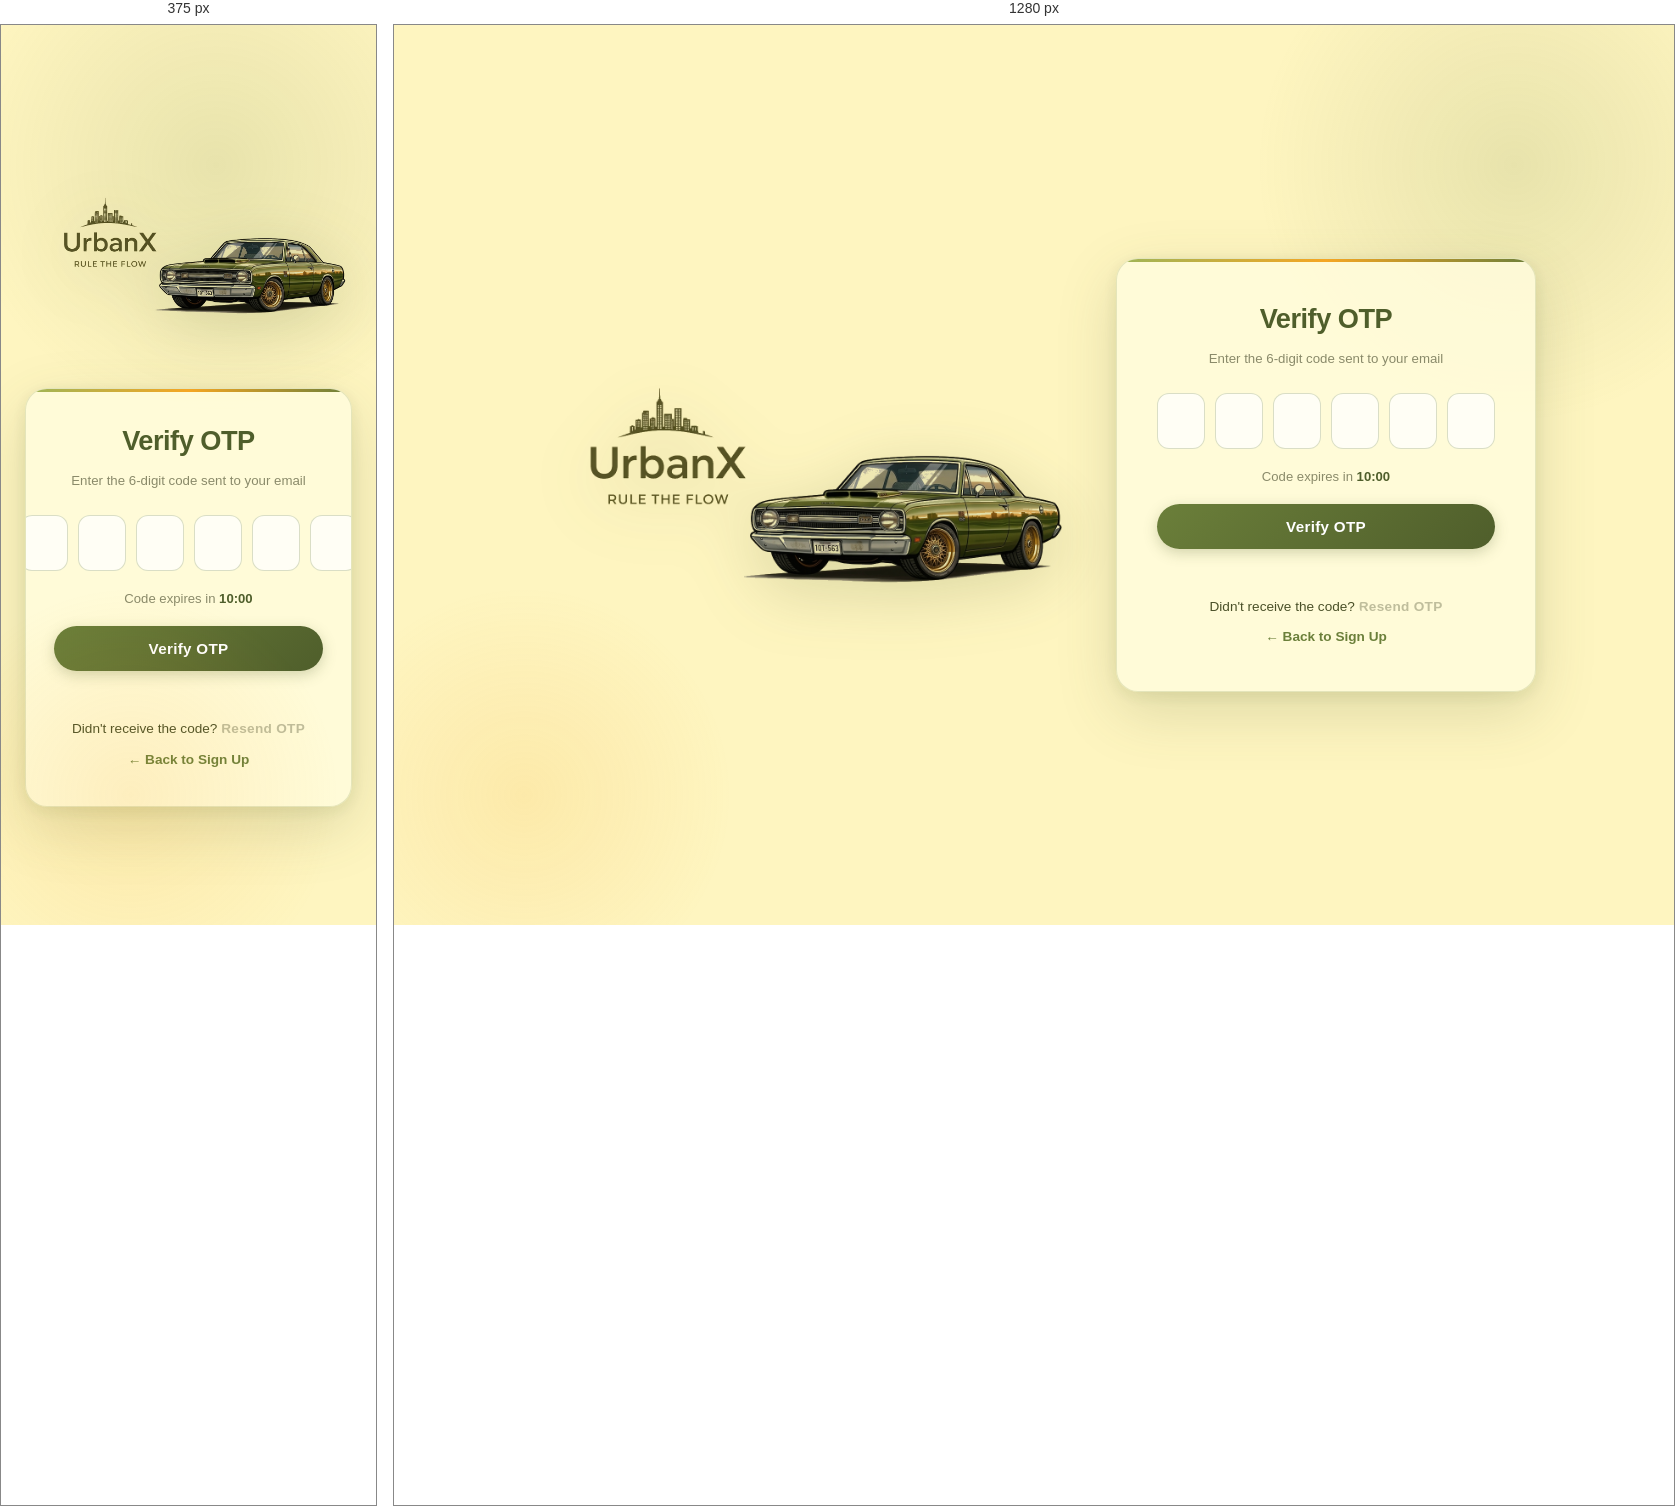
Rendered at 375 px and 1280 px, left to right.

<!-- file: otp.html -->
<!DOCTYPE html>
<html lang="en">

<head>
  <meta charset="UTF-8">
  <meta name="viewport" content="width=device-width, initial-scale=1.0">
  <title>Verify OTP</title>
  <link href="https://fonts.googleapis.com/css2?family=Poppins:wght@300;400;500;600;700;800&display=swap" rel="stylesheet">

  <style>
    :root {
      --primary:       #6b7f3a;
      --primary-dark:  #4f5e2b;
      --primary-light: #9db558;
      --accent:        #f5a623;

      --card-bg:       rgba(255, 252, 220, 0.85);
      --card-border:   rgba(107, 127, 58, 0.18);
      --card-shadow:   0 20px 60px rgba(79, 94, 43, 0.18), 0 4px 16px rgba(79, 94, 43, 0.1);

      --input-bg:      rgba(255, 255, 255, 0.75);
      --input-border:  rgba(107, 127, 58, 0.25);
      --input-focus:   #6b7f3a;

      --text-dark:     #1e2112;
      --text-mid:      #4a5028;
      --text-muted:    #8a8a6a;

      --radius-pill:   999px;
      --radius-lg:     22px;
      --transition:    0.26s cubic-bezier(0.4, 0, 0.2, 1);
    }

    *, *::before, *::after { box-sizing: border-box; margin: 0; padding: 0; }

    body {
      font-family: "Poppins", sans-serif;
      min-height: 100vh;
      background: #fef5c0;
      display: flex;
      justify-content: center;
      align-items: center;
      position: relative;
      overflow: hidden;
    }

    body::before {
      content: '';
      position: fixed; top: -120px; right: -100px;
      width: 520px; height: 520px;
      background: radial-gradient(circle, rgba(107,127,58,0.15) 0%, transparent 70%);
      border-radius: 50%;
      animation: driftOrb 12s ease-in-out infinite;
      pointer-events: none;
    }
    body::after {
      content: '';
      position: fixed; bottom: -80px; left: -80px;
      width: 420px; height: 420px;
      background: radial-gradient(circle, rgba(245,166,35,0.14) 0%, transparent 70%);
      border-radius: 50%;
      animation: driftOrb 16s ease-in-out infinite reverse;
      pointer-events: none;
    }
    @keyframes driftOrb {
      0%,100% { transform: translateY(0) scale(1); }
      50%      { transform: translateY(-30px) scale(1.06); }
    }

    .container {
      display: flex;
      width: 100%;
      max-width: 1100px;
      align-items: center;
      justify-content: space-between;
      padding: 0 48px;
      gap: 48px;
      animation: fadeUp 0.6s ease-out both;
    }
    @keyframes fadeUp {
      from { opacity: 0; transform: translateY(22px); }
      to   { opacity: 1; transform: translateY(0); }
    }

    .image-section {
      flex: 1.4;
      display: flex;
      justify-content: center;
      align-items: center;
    }
    .image-section img {
      width: 100%;
      max-width: 620px;
      border-radius: var(--radius-lg);
      filter: drop-shadow(0 12px 32px rgba(79,94,43,0.22));
      transition: transform 0.5s ease;
    }
    .image-section img:hover { transform: scale(1.02) translateY(-4px); }

    .card {
      flex: 1;
      max-width: 420px;
      background: var(--card-bg);
      backdrop-filter: blur(18px);
      -webkit-backdrop-filter: blur(18px);
      padding: 44px 40px;
      border-radius: var(--radius-lg);
      border: 1.5px solid var(--card-border);
      box-shadow: var(--card-shadow);
      text-align: center;
      position: relative;
      overflow: hidden;
    }
    .card::before {
      content: '';
      position: absolute; top: 0; left: 0; right: 0;
      height: 3px;
      background: linear-gradient(90deg, var(--primary-light), var(--accent), var(--primary));
      border-radius: var(--radius-lg) var(--radius-lg) 0 0;
    }

    h2 {
      color: var(--primary-dark);
      font-size: 1.7rem;
      font-weight: 800;
      letter-spacing: -0.5px;
      margin-bottom: 8px;
    }

    .subtitle {
      font-size: 0.83rem;
      color: var(--text-muted);
      margin-bottom: 24px;
      line-height: 1.5;
    }

    /* OTP boxes */
    .otp-row {
      display: flex;
      gap: 10px;
      justify-content: center;
      margin-bottom: 20px;
    }
    .otp-row input {
      width: 48px;
      height: 56px;
      text-align: center;
      font-size: 1.4rem;
      font-weight: 700;
      border-radius: 12px;
      border: 1.5px solid var(--input-border);
      background: var(--input-bg);
      color: var(--text-dark);
      outline: none;
      transition: border-color var(--transition), box-shadow var(--transition);
      caret-color: transparent;
    }
    .otp-row input:focus {
      border-color: var(--input-focus);
      box-shadow: 0 0 0 4px rgba(107,127,58,0.12);
      background: #fff;
    }
    .otp-row input.filled {
      border-color: var(--primary);
      background: #f5f9ec;
    }

    /* Timer */
    .timer {
      font-size: 0.82rem;
      color: var(--text-muted);
      margin-bottom: 20px;
    }
    .timer span {
      font-weight: 600;
      color: var(--primary-dark);
    }

    button {
      width: 100%;
      padding: 14px;
      border-radius: var(--radius-pill);
      border: none;
      background: linear-gradient(135deg, var(--primary) 0%, var(--primary-dark) 100%);
      color: #fff;
      font-family: "Poppins", sans-serif;
      font-size: 0.95rem;
      font-weight: 600;
      letter-spacing: 0.3px;
      cursor: pointer;
      position: relative;
      overflow: hidden;
      transition: transform var(--transition), box-shadow var(--transition), opacity var(--transition);
      box-shadow: 0 4px 14px rgba(79,94,43,0.25);
    }
    button:disabled { opacity: 0.55; cursor: not-allowed; transform: none !important; }
    button::after {
      content: '';
      position: absolute; inset: 0;
      background: linear-gradient(90deg, transparent, rgba(255,255,255,0.15), transparent);
      transform: translateX(-100%);
      transition: transform 0.55s;
    }
    button:hover:not(:disabled)::after { transform: translateX(100%); }
    button:hover:not(:disabled) { transform: translateY(-2px); box-shadow: 0 8px 22px rgba(79,94,43,0.32); }
    button:active:not(:disabled) { transform: translateY(0); }

    #otpMsg {
      margin-top: 14px;
      font-size: 0.87rem;
      font-weight: 600;
      min-height: 20px;
    }

    p { margin-top: 14px; font-size: 0.85rem; color: var(--text-mid); line-height: 1.5; }
    a  { color: var(--primary); font-weight: 600; text-decoration: none; transition: color var(--transition); }
    a:hover { color: var(--accent); }

    #resendBtn {
      background: none;
      box-shadow: none;
      color: var(--primary);
      font-size: 0.85rem;
      font-weight: 600;
      width: auto;
      padding: 0;
      margin-top: 0;
      text-decoration: underline;
      cursor: pointer;
    }
    #resendBtn:hover:not(:disabled) { color: var(--accent); transform: none; box-shadow: none; }
    #resendBtn:disabled { color: var(--text-muted); text-decoration: none; }

    @media (max-width: 900px) {
      .container { flex-direction: column; padding: 32px 24px; gap: 32px; }
      .image-section { width: 100%; }
      .image-section img { max-width: 320px; }
      .card { max-width: 100%; width: 100%; padding: 36px 28px; }
    }
  </style>
</head>

<body>

  <div class="container">

    <div class="image-section">
      <img src="pic/car.png" alt="OTP Verification">
    </div>

    <div class="card">
      <h2>Verify OTP</h2>
      <p class="subtitle" id="subtitleMsg">Enter the 6-digit code sent to your email</p>

      <div class="otp-row" id="otpRow">
        <input type="text" maxlength="1" inputmode="numeric" pattern="[0-9]">
        <input type="text" maxlength="1" inputmode="numeric" pattern="[0-9]">
        <input type="text" maxlength="1" inputmode="numeric" pattern="[0-9]">
        <input type="text" maxlength="1" inputmode="numeric" pattern="[0-9]">
        <input type="text" maxlength="1" inputmode="numeric" pattern="[0-9]">
        <input type="text" maxlength="1" inputmode="numeric" pattern="[0-9]">
      </div>

      <div class="timer" id="timerEl">Code expires in <span id="countdown">10:00</span></div>

      <button id="verifyBtn" onclick="verifyOtp()">Verify OTP</button>

      <p id="otpMsg"></p>

      <p>Didn't receive the code? <button id="resendBtn" onclick="resendOtp()" disabled>Resend OTP</button></p>
      <p style="margin-top:10px"><a href="signup.html">← Back to Sign Up</a></p>
    </div>

  </div>

  <script>
    // ── Pre-fill email from sessionStorage ──────────────────
    const pendingEmail = sessionStorage.getItem("pendingEmail") || "";
    if (pendingEmail) {
      document.getElementById("subtitleMsg").textContent =
        `Code sent to ${pendingEmail}`;
    }

    // ── OTP box keyboard behaviour ──────────────────────────
    const boxes = Array.from(document.querySelectorAll("#otpRow input"));

    boxes.forEach((box, i) => {
      box.addEventListener("input", () => {
        box.value = box.value.replace(/[^0-9]/g, "");
        if (box.value) {
          box.classList.add("filled");
          if (i < 5) boxes[i + 1].focus();
        } else {
          box.classList.remove("filled");
        }
      });
      box.addEventListener("keydown", (e) => {
        if (e.key === "Backspace" && !box.value && i > 0) {
          boxes[i - 1].focus();
          boxes[i - 1].value = "";
          boxes[i - 1].classList.remove("filled");
        }
      });
      box.addEventListener("paste", (e) => {
        const text = e.clipboardData.getData("text").replace(/\D/g, "").slice(0, 6);
        text.split("").forEach((ch, j) => {
          if (boxes[j]) { boxes[j].value = ch; boxes[j].classList.add("filled"); }
        });
        boxes[Math.min(text.length, 5)].focus();
        e.preventDefault();
      });
    });

    function getOtpValue() {
      return boxes.map(b => b.value).join("");
    }

    // ── Countdown timer (10 min) ────────────────────────────
    let secondsLeft = 600;
    const countdownEl = document.getElementById("countdown");
    const resendBtn   = document.getElementById("resendBtn");

    const timer = setInterval(() => {
      secondsLeft--;
      const m = String(Math.floor(secondsLeft / 60)).padStart(2, "0");
      const s = String(secondsLeft % 60).padStart(2, "0");
      countdownEl.textContent = `${m}:${s}`;
      if (secondsLeft <= 0) {
        clearInterval(timer);
        countdownEl.textContent = "00:00";
        document.getElementById("timerEl").textContent = "Code expired.";
        resendBtn.disabled = false;
      }
    }, 1000);

    // Enable resend after 60 seconds
    setTimeout(() => { resendBtn.disabled = false; }, 60000);

    // ── Verify OTP ──────────────────────────────────────────
    async function verifyOtp() {
      const otp = getOtpValue();
      const otpMsg = document.getElementById("otpMsg");
      const verifyBtn = document.getElementById("verifyBtn");

      if (otp.length < 6) {
        otpMsg.innerText = "Please enter all 6 digits";
        otpMsg.style.color = "red";
        return;
      }
      if (!pendingEmail) {
        otpMsg.innerText = "Session expired. Please sign up again.";
        otpMsg.style.color = "red";
        return;
      }

      verifyBtn.disabled = true;
      verifyBtn.textContent = "Verifying…";

      try {
        const res = await fetch("https://urbanx-backend.onrender.com/api/auth/verify-otp", {
          method: "POST",
          headers: { "Content-Type": "application/json" },
          body: JSON.stringify({ email: pendingEmail, otp })
        });

        const data = await res.json();
        otpMsg.innerText = data.message;
        otpMsg.style.color = res.ok ? "green" : "red";

        if (res.ok) {
          clearInterval(timer);
          sessionStorage.removeItem("pendingEmail");
          setTimeout(() => { window.location.href = "login.html"; }, 1200);
        } else {
          verifyBtn.disabled = false;
          verifyBtn.textContent = "Verify OTP";
        }

      } catch (err) {
        otpMsg.innerText = "Server not responding";
        otpMsg.style.color = "red";
        verifyBtn.disabled = false;
        verifyBtn.textContent = "Verify OTP";
      }
    }

    // ── Resend OTP ──────────────────────────────────────────
    async function resendOtp() {
      const otpMsg = document.getElementById("otpMsg");

      if (!pendingEmail) {
        otpMsg.innerText = "Session expired. Please sign up again.";
        otpMsg.style.color = "red";
        return;
      }

      resendBtn.disabled = true;

      try {
        const res = await fetch("https://urbanx-backend.onrender.com/api/auth/resend-otp", {
          method: "POST",
          headers: { "Content-Type": "application/json" },
          body: JSON.stringify({ email: pendingEmail })
        });

        const data = await res.json();
        otpMsg.innerText = data.message;
        otpMsg.style.color = res.ok ? "green" : "red";

        if (res.ok) {
          // reset timer
          secondsLeft = 600;
          boxes.forEach(b => { b.value = ""; b.classList.remove("filled"); });
          boxes[0].focus();
          // lock resend for another 60s
          setTimeout(() => { resendBtn.disabled = false; }, 60000);
        } else {
          resendBtn.disabled = false;
        }

      } catch (err) {
        otpMsg.innerText = "Server not responding";
        otpMsg.style.color = "red";
        resendBtn.disabled = false;
      }
    }
  </script>

</body>
</html>